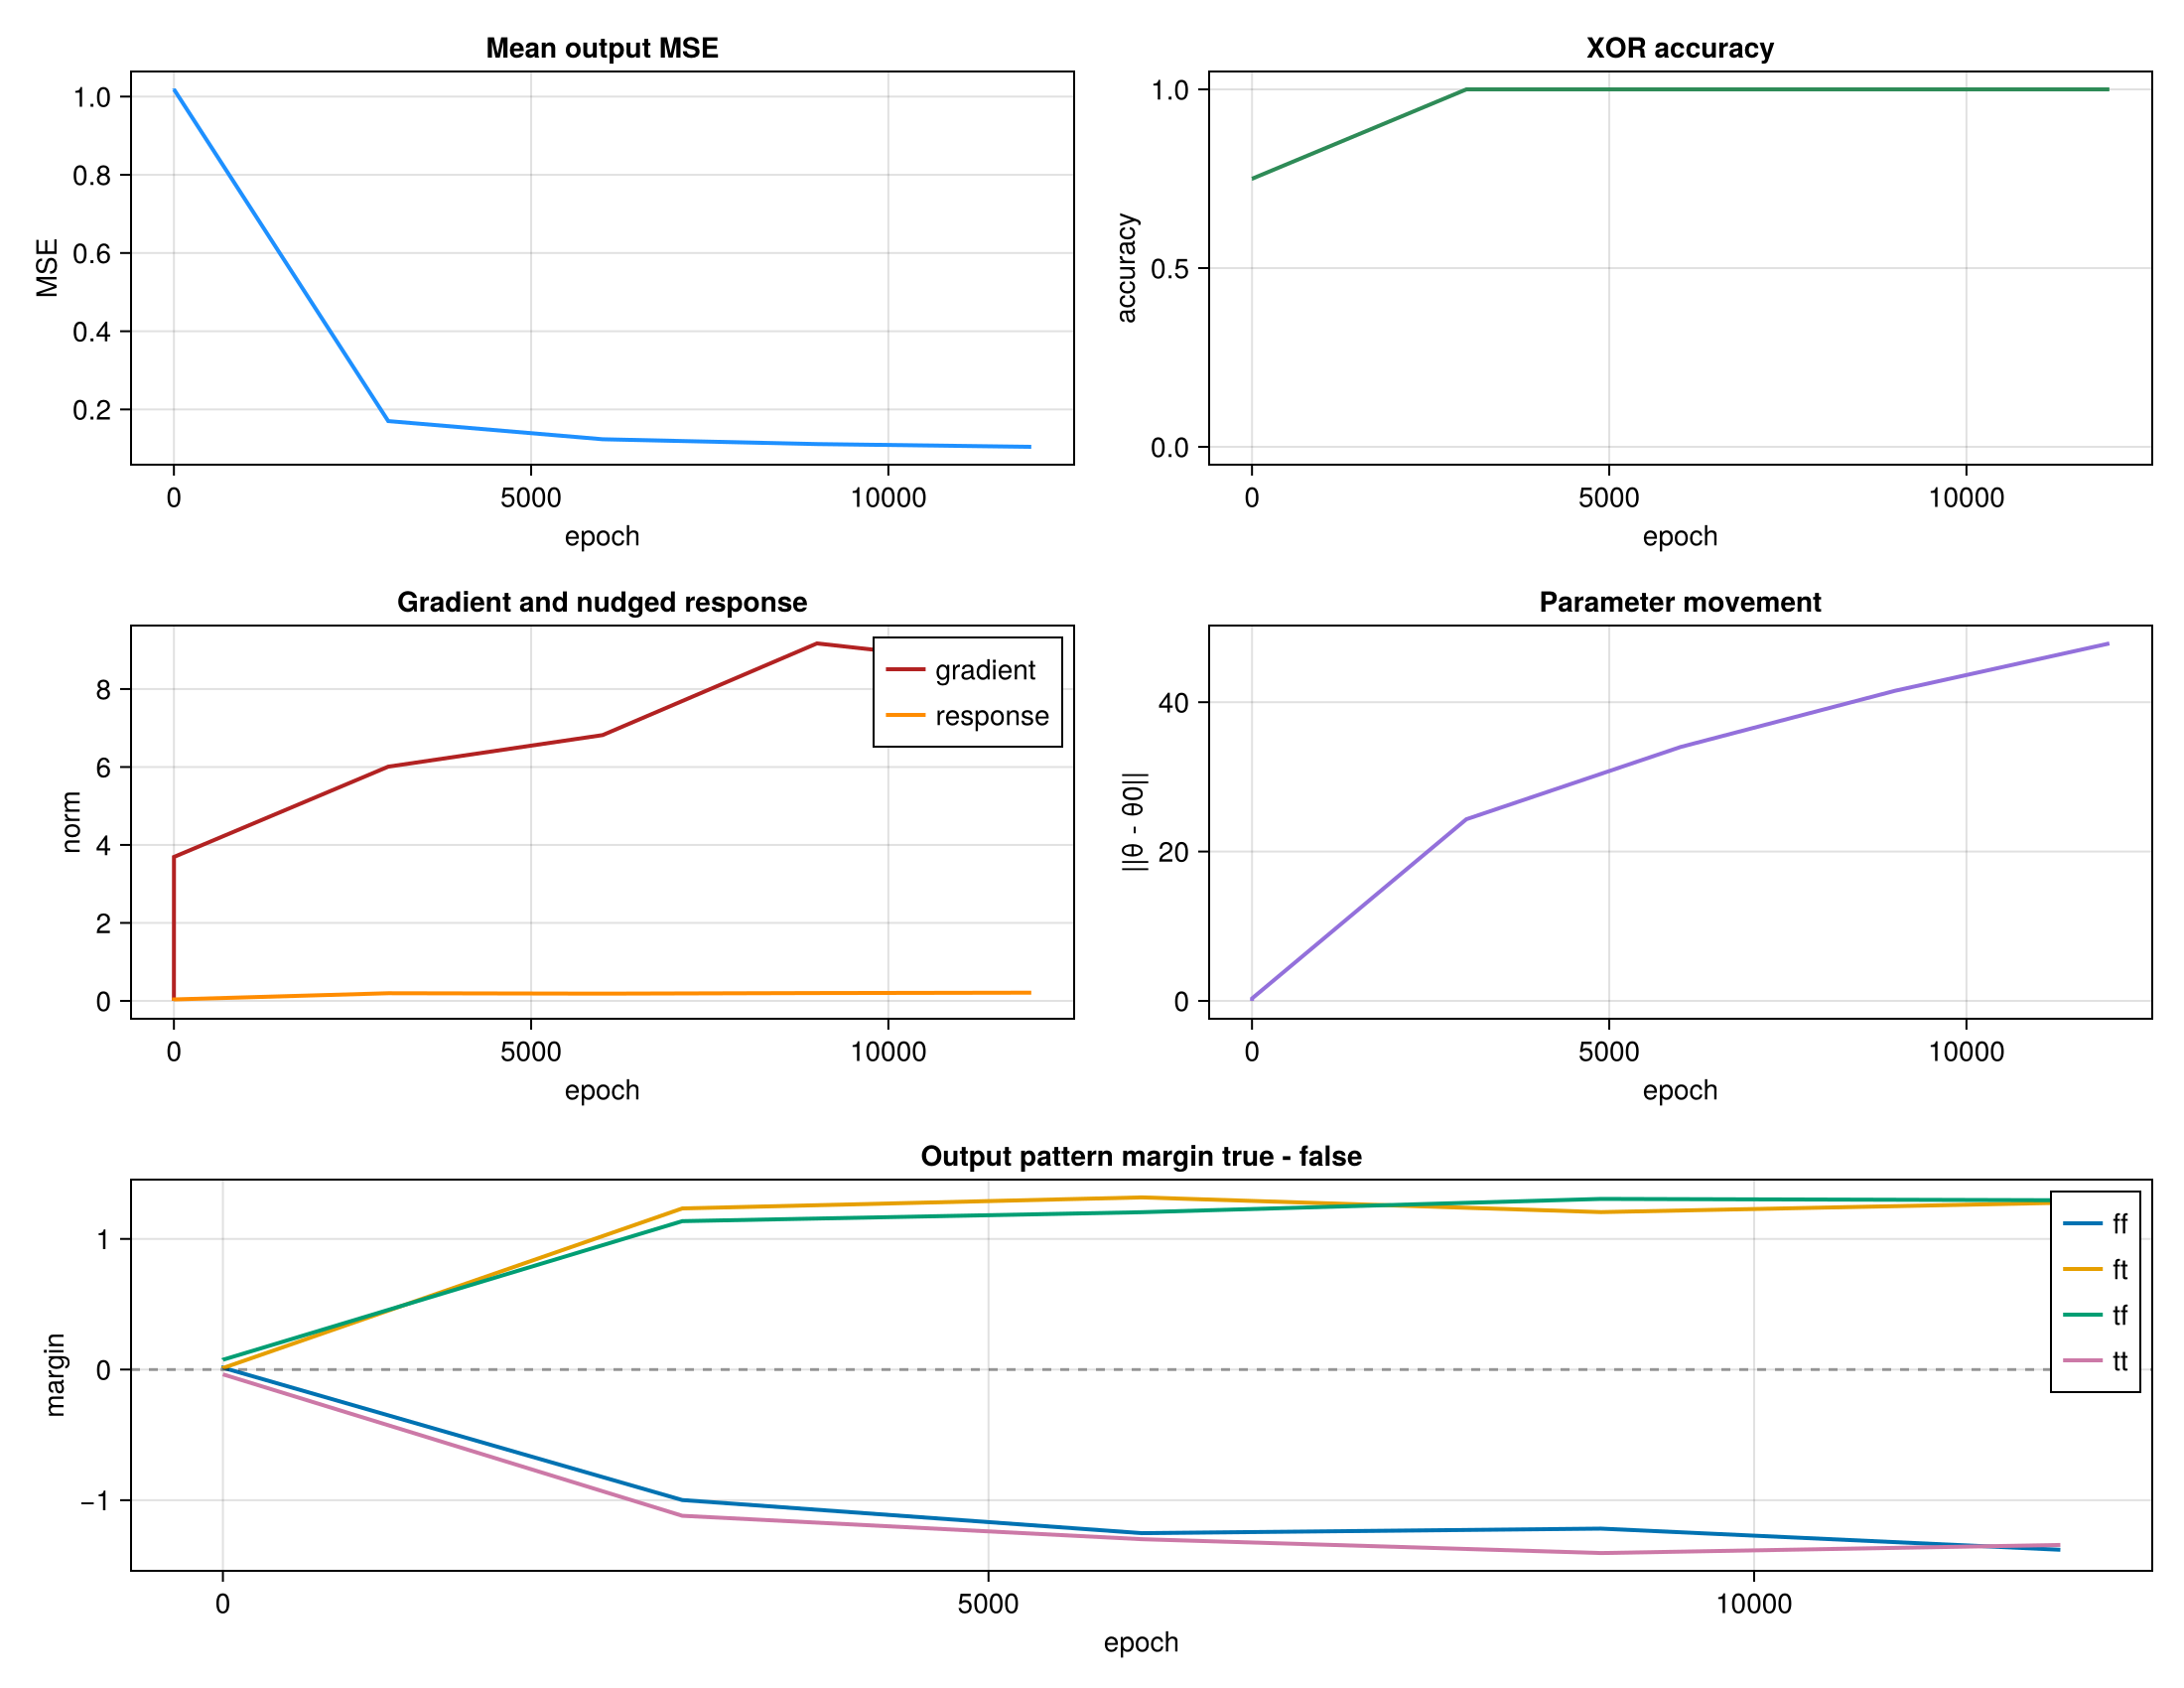

Data behind this chart, as committed beside it:
epoch, mse, accuracy, grad_norm, response_norm, param_delta, ff_margin, ff_std, ft_margin, ft_std, tf_margin, tf_std, tt_margin, tt_std
0, 1.018, 0.75, 0.0, 0.0, 0.0, 0.009998, 0.5601, 0.009688, 0.5751, 0.07392, 0.5736, -0.03654, 0.5649
1, 1.019, 0.75, 3.693, 0.03752, 0.3288, 0.01385, 0.56, 0.012, 0.5723, 0.0754, 0.5733, -0.037, 0.5634
3000, 0.1702, 1.0, 6.009, 0.1963, 24.33, -0.9991, 0.5021, 1.234, 0.4145, 1.136, 0.4543, -1.12, 0.4758
6000, 0.1237, 1.0, 6.818, 0.1859, 34.01, -1.252, 0.4204, 1.318, 0.3657, 1.205, 0.4224, -1.299, 0.4078
9000, 0.1114, 1.0, 9.17, 0.2011, 41.53, -1.218, 0.4073, 1.205, 0.4165, 1.306, 0.369, -1.405, 0.3734
12000, 0.1044, 1.0, 8.559, 0.2106, 47.87, -1.38, 0.4141, 1.277, 0.4075, 1.296, 0.4202, -1.343, 0.3625
